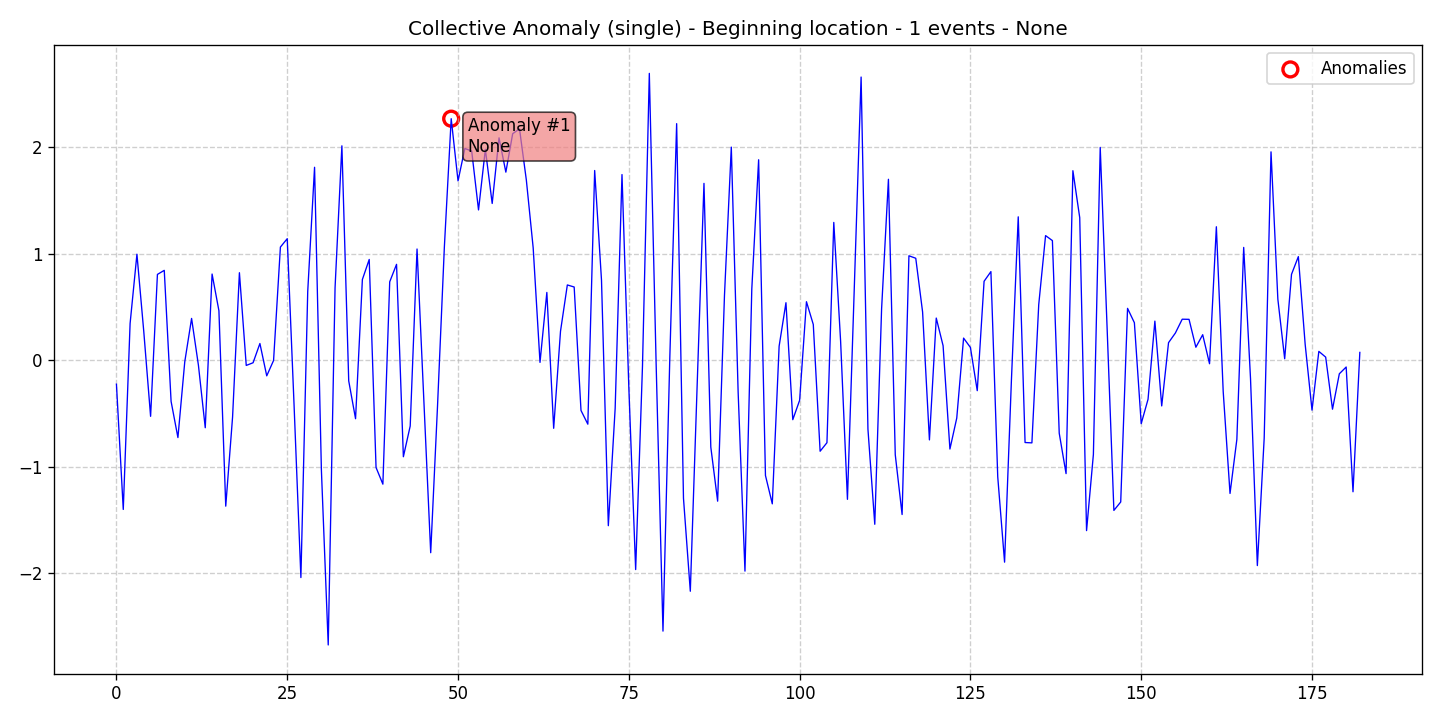

Values plotted in this chart, from the file beside it:
data, stationary, det_lin_up, det_lin_down, det_quad, det_cubic, det_exp, det_damped, stoc_trend, volatility, single_seas, multiple_seas, point_anom_single, point_anom_multi, collect_anom, context_anom, mean_shift, var_shift, trend_shift, date, is_break, is_anomaly, is_multi, location_beginning
-0.2241, 0, 0, 0, 0, 0, 0, 0, 0, 0, 0, 0, 0, 0, 1, 0, 0, 0, 0, 2020-01-01, 0, 0, 0, 1
-1.4, 0, 0, 0, 0, 0, 0, 0, 0, 0, 0, 0, 0, 0, 1, 0, 0, 0, 0, 2020-01-02, 0, 0, 0, 1
0.3459, 0, 0, 0, 0, 0, 0, 0, 0, 0, 0, 0, 0, 0, 1, 0, 0, 0, 0, 2020-01-03, 0, 0, 0, 1
0.9963, 0, 0, 0, 0, 0, 0, 0, 0, 0, 0, 0, 0, 0, 1, 0, 0, 0, 0, 2020-01-04, 0, 0, 0, 1
0.2714, 0, 0, 0, 0, 0, 0, 0, 0, 0, 0, 0, 0, 0, 1, 0, 0, 0, 0, 2020-01-05, 0, 0, 0, 1
-0.526, 0, 0, 0, 0, 0, 0, 0, 0, 0, 0, 0, 0, 0, 1, 0, 0, 0, 0, 2020-01-06, 0, 0, 0, 1
0.8068, 0, 0, 0, 0, 0, 0, 0, 0, 0, 0, 0, 0, 0, 1, 0, 0, 0, 0, 2020-01-07, 0, 0, 0, 1
0.8448, 0, 0, 0, 0, 0, 0, 0, 0, 0, 0, 0, 0, 0, 1, 0, 0, 0, 0, 2020-01-08, 0, 0, 0, 1
-0.3859, 0, 0, 0, 0, 0, 0, 0, 0, 0, 0, 0, 0, 0, 1, 0, 0, 0, 0, 2020-01-09, 0, 0, 0, 1
-0.7254, 0, 0, 0, 0, 0, 0, 0, 0, 0, 0, 0, 0, 0, 1, 0, 0, 0, 0, 2020-01-10, 0, 0, 0, 1
-0.01433, 0, 0, 0, 0, 0, 0, 0, 0, 0, 0, 0, 0, 0, 1, 0, 0, 0, 0, 2020-01-11, 0, 0, 0, 1
0.3934, 0, 0, 0, 0, 0, 0, 0, 0, 0, 0, 0, 0, 0, 1, 0, 0, 0, 0, 2020-01-12, 0, 0, 0, 1
-0.04605, 0, 0, 0, 0, 0, 0, 0, 0, 0, 0, 0, 0, 0, 1, 0, 0, 0, 0, 2020-01-13, 0, 0, 0, 1
-0.6332, 0, 0, 0, 0, 0, 0, 0, 0, 0, 0, 0, 0, 0, 1, 0, 0, 0, 0, 2020-01-14, 0, 0, 0, 1
0.8102, 0, 0, 0, 0, 0, 0, 0, 0, 0, 0, 0, 0, 0, 1, 0, 0, 0, 0, 2020-01-15, 0, 0, 0, 1
0.466, 0, 0, 0, 0, 0, 0, 0, 0, 0, 0, 0, 0, 0, 1, 0, 0, 0, 0, 2020-01-16, 0, 0, 0, 1
-1.37, 0, 0, 0, 0, 0, 0, 0, 0, 0, 0, 0, 0, 0, 1, 0, 0, 0, 0, 2020-01-17, 0, 0, 0, 1
-0.5323, 0, 0, 0, 0, 0, 0, 0, 0, 0, 0, 0, 0, 0, 1, 0, 0, 0, 0, 2020-01-18, 0, 0, 0, 1
0.8227, 0, 0, 0, 0, 0, 0, 0, 0, 0, 0, 0, 0, 0, 1, 0, 0, 0, 0, 2020-01-19, 0, 0, 0, 1
-0.04806, 0, 0, 0, 0, 0, 0, 0, 0, 0, 0, 0, 0, 0, 1, 0, 0, 0, 0, 2020-01-20, 0, 0, 0, 1
-0.02292, 0, 0, 0, 0, 0, 0, 0, 0, 0, 0, 0, 0, 0, 1, 0, 0, 0, 0, 2020-01-21, 0, 0, 0, 1
0.1579, 0, 0, 0, 0, 0, 0, 0, 0, 0, 0, 0, 0, 0, 1, 0, 0, 0, 0, 2020-01-22, 0, 0, 0, 1
-0.1458, 0, 0, 0, 0, 0, 0, 0, 0, 0, 0, 0, 0, 0, 1, 0, 0, 0, 0, 2020-01-23, 0, 0, 0, 1
-0.00138, 0, 0, 0, 0, 0, 0, 0, 0, 0, 0, 0, 0, 0, 1, 0, 0, 0, 0, 2020-01-24, 0, 0, 0, 1
1.063, 0, 0, 0, 0, 0, 0, 0, 0, 0, 0, 0, 0, 0, 1, 0, 0, 0, 0, 2020-01-25, 0, 0, 0, 1
1.142, 0, 0, 0, 0, 0, 0, 0, 0, 0, 0, 0, 0, 0, 1, 0, 0, 0, 0, 2020-01-26, 0, 0, 0, 1
-0.4201, 0, 0, 0, 0, 0, 0, 0, 0, 0, 0, 0, 0, 0, 1, 0, 0, 0, 0, 2020-01-27, 0, 0, 0, 1
-2.04, 0, 0, 0, 0, 0, 0, 0, 0, 0, 0, 0, 0, 0, 1, 0, 0, 0, 0, 2020-01-28, 0, 0, 0, 1
0.6466, 0, 0, 0, 0, 0, 0, 0, 0, 0, 0, 0, 0, 0, 1, 0, 0, 0, 0, 2020-01-29, 0, 0, 0, 1
1.813, 0, 0, 0, 0, 0, 0, 0, 0, 0, 0, 0, 0, 0, 1, 0, 0, 0, 0, 2020-01-30, 0, 0, 0, 1
-1.03, 0, 0, 0, 0, 0, 0, 0, 0, 0, 0, 0, 0, 0, 1, 0, 0, 0, 0, 2020-01-31, 0, 0, 0, 1
-2.673, 0, 0, 0, 0, 0, 0, 0, 0, 0, 0, 0, 0, 0, 1, 0, 0, 0, 0, 2020-02-01, 0, 0, 0, 1
0.6806, 0, 0, 0, 0, 0, 0, 0, 0, 0, 0, 0, 0, 0, 1, 0, 0, 0, 0, 2020-02-02, 0, 0, 0, 1
2.014, 0, 0, 0, 0, 0, 0, 0, 0, 0, 0, 0, 0, 0, 1, 0, 0, 0, 0, 2020-02-03, 0, 0, 0, 1
-0.1932, 0, 0, 0, 0, 0, 0, 0, 0, 0, 0, 0, 0, 0, 1, 0, 0, 0, 0, 2020-02-04, 0, 0, 0, 1
-0.5484, 0, 0, 0, 0, 0, 0, 0, 0, 0, 0, 0, 0, 0, 1, 0, 0, 0, 0, 2020-02-05, 0, 0, 0, 1
0.7588, 0, 0, 0, 0, 0, 0, 0, 0, 0, 0, 0, 0, 0, 1, 0, 0, 0, 0, 2020-02-06, 0, 0, 0, 1
0.9471, 0, 0, 0, 0, 0, 0, 0, 0, 0, 0, 0, 0, 0, 1, 0, 0, 0, 0, 2020-02-07, 0, 0, 0, 1
-1.006, 0, 0, 0, 0, 0, 0, 0, 0, 0, 0, 0, 0, 0, 1, 0, 0, 0, 0, 2020-02-08, 0, 0, 0, 1
-1.163, 0, 0, 0, 0, 0, 0, 0, 0, 0, 0, 0, 0, 0, 1, 0, 0, 0, 0, 2020-02-09, 0, 0, 0, 1
0.737, 0, 0, 0, 0, 0, 0, 0, 0, 0, 0, 0, 0, 0, 1, 0, 0, 0, 0, 2020-02-10, 0, 0, 0, 1
0.9013, 0, 0, 0, 0, 0, 0, 0, 0, 0, 0, 0, 0, 0, 1, 0, 0, 0, 0, 2020-02-11, 0, 0, 0, 1
-0.9055, 0, 0, 0, 0, 0, 0, 0, 0, 0, 0, 0, 0, 0, 1, 0, 0, 0, 0, 2020-02-12, 0, 0, 0, 1
-0.6171, 0, 0, 0, 0, 0, 0, 0, 0, 0, 0, 0, 0, 0, 1, 0, 0, 0, 0, 2020-02-13, 0, 0, 0, 1
1.045, 0, 0, 0, 0, 0, 0, 0, 0, 0, 0, 0, 0, 0, 1, 0, 0, 0, 0, 2020-02-14, 0, 0, 0, 1
-0.3758, 0, 0, 0, 0, 0, 0, 0, 0, 0, 0, 0, 0, 0, 1, 0, 0, 0, 0, 2020-02-15, 0, 0, 0, 1
-1.807, 0, 0, 0, 0, 0, 0, 0, 0, 0, 0, 0, 0, 0, 1, 0, 0, 0, 0, 2020-02-16, 0, 0, 0, 1
-0.4267, 0, 0, 0, 0, 0, 0, 0, 0, 0, 0, 0, 0, 0, 1, 0, 0, 0, 0, 2020-02-17, 0, 0, 0, 1
1.064, 0, 0, 0, 0, 0, 0, 0, 0, 0, 0, 0, 0, 0, 1, 0, 0, 0, 0, 2020-02-18, 0, 0, 0, 1
2.269, 0, 0, 0, 0, 0, 0, 0, 0, 0, 0, 0, 0, 0, 1, 0, 0, 0, 0, 2020-02-19, 0, 1, 0, 1
1.685, 0, 0, 0, 0, 0, 0, 0, 0, 0, 0, 0, 0, 0, 1, 0, 0, 0, 0, 2020-02-20, 0, 0, 0, 1
1.989, 0, 0, 0, 0, 0, 0, 0, 0, 0, 0, 0, 0, 0, 1, 0, 0, 0, 0, 2020-02-21, 0, 0, 0, 1
1.965, 0, 0, 0, 0, 0, 0, 0, 0, 0, 0, 0, 0, 0, 1, 0, 0, 0, 0, 2020-02-22, 0, 0, 0, 1
1.412, 0, 0, 0, 0, 0, 0, 0, 0, 0, 0, 0, 0, 0, 1, 0, 0, 0, 0, 2020-02-23, 0, 0, 0, 1
1.982, 0, 0, 0, 0, 0, 0, 0, 0, 0, 0, 0, 0, 0, 1, 0, 0, 0, 0, 2020-02-24, 0, 0, 0, 1
1.473, 0, 0, 0, 0, 0, 0, 0, 0, 0, 0, 0, 0, 0, 1, 0, 0, 0, 0, 2020-02-25, 0, 0, 0, 1
2.089, 0, 0, 0, 0, 0, 0, 0, 0, 0, 0, 0, 0, 0, 1, 0, 0, 0, 0, 2020-02-26, 0, 0, 0, 1
1.767, 0, 0, 0, 0, 0, 0, 0, 0, 0, 0, 0, 0, 0, 1, 0, 0, 0, 0, 2020-02-27, 0, 0, 0, 1
2.128, 0, 0, 0, 0, 0, 0, 0, 0, 0, 0, 0, 0, 0, 1, 0, 0, 0, 0, 2020-02-28, 0, 0, 0, 1
2.173, 0, 0, 0, 0, 0, 0, 0, 0, 0, 0, 0, 0, 0, 1, 0, 0, 0, 0, 2020-02-29, 0, 0, 0, 1
... 123 more rows
